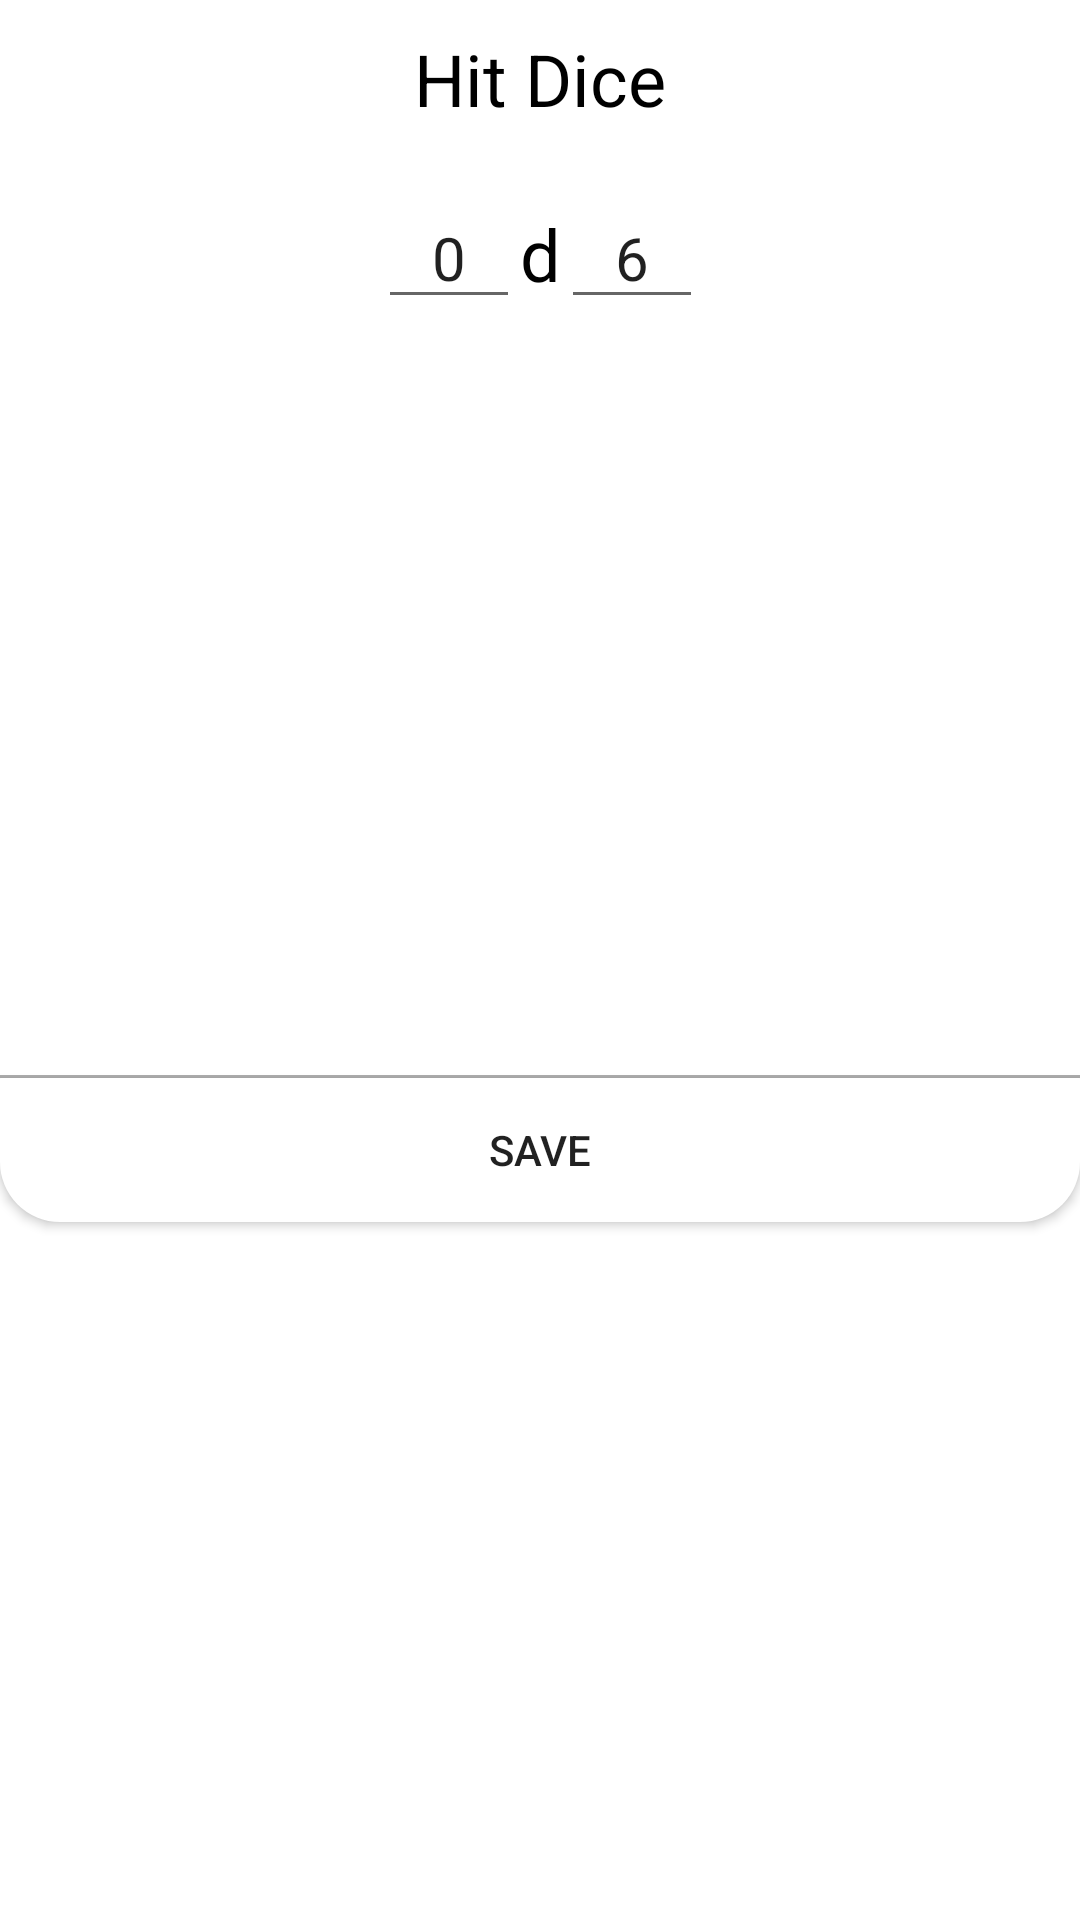

The Android layout XML behind this screen, and the referenced resources:
<!-- AndroidManifest.xml: application theme Theme.5edPocketHelper -->
<!-- res/layout/hitdice_settings_dialog.xml -->
<?xml version="1.0" encoding="utf-8"?>
<androidx.constraintlayout.widget.ConstraintLayout xmlns:android="http://schemas.android.com/apk/res/android"
    xmlns:app="http://schemas.android.com/apk/res-auto"
    xmlns:tools="http://schemas.android.com/tools"
    android:id="@+id/dialog_place"
    android:layout_width="300dp"
    android:layout_height="400dp"
    android:layout_marginTop="200dp"
    tools:context=".MainActivity">

    <TextView
        android:id="@+id/ProficiencyText"
        android:layout_width="wrap_content"
        android:layout_height="wrap_content"
        android:layout_marginTop="10dp"
        android:gravity="center"
        android:text="Hit Dice"
        android:textColor="@color/black"
        android:textSize="@dimen/HP_text_size"
        app:layout_constraintEnd_toEndOf="parent"
        app:layout_constraintStart_toStartOf="parent"
        app:layout_constraintTop_toTopOf="parent" />

    <TextView
        android:id="@+id/DiceText"
        android:layout_width="wrap_content"
        android:layout_height="wrap_content"
        android:gravity="center"
        android:text="d"
        android:textColor="@color/black"
        android:textSize="@dimen/HP_text_size"
        app:layout_constraintBottom_toBottomOf="@+id/HitDiceSizeValue"
        app:layout_constraintEnd_toEndOf="parent"
        app:layout_constraintStart_toStartOf="parent"
        app:layout_constraintTop_toTopOf="@+id/HitDiceSizeValue" />

    <EditText
        android:id="@+id/HitDiceCountValue"
        android:layout_width="wrap_content"
        android:layout_height="wrap_content"
        android:layout_marginTop="20dp"
        android:layout_weight="1"
        android:ems="2"
        android:gravity="center"
        android:inputType="number"
        android:text="0"
        android:textSize="20sp"
        app:layout_constraintEnd_toStartOf="@+id/DiceText"
        app:layout_constraintHorizontal_bias="1.0"
        app:layout_constraintStart_toStartOf="parent"
        app:layout_constraintTop_toBottomOf="@+id/ProficiencyText" />

    <EditText
        android:id="@+id/HitDiceSizeValue"
        android:layout_width="wrap_content"
        android:layout_height="wrap_content"
        android:layout_weight="1"
        android:ems="2"
        android:gravity="center"
        android:inputType="number"
        android:text="6"
        android:textSize="20sp"
        app:layout_constraintEnd_toEndOf="parent"
        app:layout_constraintHorizontal_bias="0.0"
        app:layout_constraintStart_toEndOf="@+id/DiceText"
        app:layout_constraintTop_toTopOf="@+id/HitDiceCountValue" />

    <View
        android:layout_width="match_parent"
        android:layout_height="1dp"
        android:background="@color/separator_gray"
        app:layout_constraintBottom_toTopOf="@+id/SaveButton"
        app:layout_constraintEnd_toEndOf="parent"
        app:layout_constraintStart_toStartOf="parent" />

    <androidx.appcompat.widget.AppCompatButton
        android:id="@+id/SaveButton"
        android:layout_width="match_parent"
        android:layout_height="wrap_content"
        android:layout_marginTop="20dp"
        android:background="@drawable/custom_button"
        android:foreground="?android:attr/selectableItemBackground"
        android:text="@string/save_button_text"
        app:layout_constraintBottom_toBottomOf="parent"
        app:layout_constraintLeft_toLeftOf="parent"
        app:layout_constraintRight_toRightOf="parent"
        app:layout_constraintTop_toBottomOf="@+id/HitDiceCountValue" />


</androidx.constraintlayout.widget.ConstraintLayout>
<!-- resources referenced by this layout -->
<resources>
  <color name="black">#FF000000</color>
  <color name="separator_gray">#ababab</color>
  <dimen name="HP_text_size">24sp</dimen>
  <!-- drawable custom_button (drawable) -->
  <?xml version="1.0" encoding="utf-8"?>
  <shape xmlns:android="http://schemas.android.com/apk/res/android"
      >
      <solid
          android:color="#FFFFFF"/>
      <corners android:topLeftRadius="0.1dp" android:topRightRadius="0.1dp"
          android:bottomLeftRadius="20dp" android:bottomRightRadius="20dp"/>
      
  
      <ripple
          android:color="?attr/colorControlHighlight">
          <item android:drawable="?attr/colorPrimary"/>
      </ripple>
  </shape>
  <string name="save_button_text">Save</string>
  <style name="Theme.5edPocketHelper" parent="Theme.MaterialComponents.DayNight.NoActionBar">
          
          <item name="colorPrimary">@color/gray_500</item>
          <item name="colorPrimaryVariant">@color/purple_700</item>
          <item name="colorOnPrimary">@color/white</item>
          
          <item name="colorSecondary">@color/teal_200</item>
          <item name="colorSecondaryVariant">@color/teal_700</item>
          <item name="colorOnSecondary">@color/black</item>
          
          <item name="android:statusBarColor" tools:targetApi="l">?attr/colorPrimaryVariant</item>
          
      </style>
  <color name="gray_500">#464646</color>
  <color name="purple_700">#FF3700B3</color>
  <color name="white">#FFFFFFFF</color>
  <color name="teal_200">#FF03DAC5</color>
  <color name="teal_700">#FF018786</color>
</resources>
